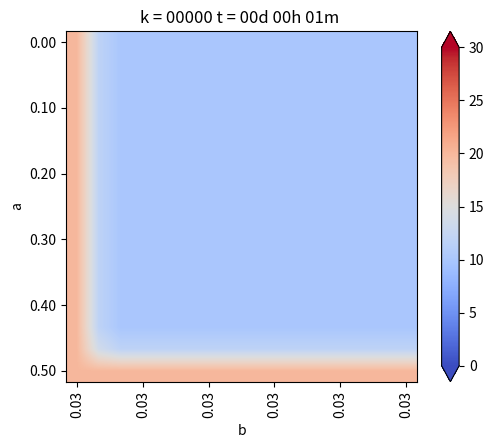

Write Python code to recreate this figure. (Note: this script raises an exception after producing the figure.)
from matplotlib.pylab import *
from matplotlib import cm


# Definiciones geometricas
a = 1.     #alto del dominio
b = 0.5     #ancho del dominio

Nx = 15    #numero de intervalos en X
Ny = 30    #numero de intervalos en Y

dx = b/Nx  #discretizacion espacial en x
dy = a/Ny  #discretizacion espacial en y


if dx != dy:
    print("Error dx != dy")
    exit(-1)

h = dx

#Funciones de conveniencia para calcular las coordenadas del punto(1,j)

def coords(i,j):
    return (dx*1, dy*j)

x,y= coords(4,2)

print("x: ",x)
print("y: ",y)

def imshowbien(u):
    imshow(u.T[Nx::-1,:],cmap=cm.coolwarm, interpolation='bilinear')
    cbar = colorbar(extend='both', cmap=cm.coolwarm)
    ticks = arange(0,35,5)
    ticks_Text=["{}°".format(deg) for deg in ticks]
    cbar.set_ticks(ticks)
    cbar.set_ticklabels(ticks_Text)
    clim(0, 30)
    
    xlabel('b')
    ylabel('a')
    xTicks_N = arange(0, Nx+1, 3)
    yTicks_N = arange(0, Ny+1, 3)
    xTicks =[coords(i,0)[0] for i in xTicks_N]
    yTicks =[coords(0,i)[1] for i in yTicks_N]
    xTicks_Text = ["{0:.2f}".format(tick) for tick in xTicks]
    yTicks_Text = ["{0:.2f}".format(tick) for tick in yTicks]
    xticks(xTicks_N,xTicks_Text, rotation='vertical')
    yticks(yTicks_N,yTicks_Text)
    margins(0.2)
    subplots_adjust(bottom=0.15)
    
    
u_k = zeros((Nx+1,Ny+1),dtype=double)
u_km1 = zeros((Nx+1,Ny+1),dtype=double)

#Condicion de borde inicial
u_k[:,:] = 10. #10 grados inicial en todas partes

#Parametros del problema (hierro)
dt = 0.01   #s
K = 79.5
c = 450.    #
rho = 7800.
alpha = K*dt/(c*rho*dx**2)

#informar cosas interesantes
print(f"dt = {dt}")
print(f"dx = {dx}")
print(f"K = {K}")
print(f"c = {c}")
print(f"rho = {rho}")
print(f"alpha = {alpha}")

#Loop en el tiempo
minuto = 60.
hora = 3600.
dia = 24.5 * 3600

dt = 1*minuto
dnext_t = 0.5*hora

next_t = 0
framenum = 0

T = 1*dia
Days = 1*T #Cuantos dias quiero simular

#Vectores para acumular la t° en Puntos Interesantes
p_1=zeros(int32(Days/dt))     
p_2=zeros(int32(Days/dt))  
p_3=zeros(int32(Days/dt)) 

def truncate(n, decimals=0):
    multiplier = 10 ** decimals
    return int(n * multiplier) / multiplier

#Loop en el tiempo K
for k in range(int32(Days/dt)):
    t = dt*(k+1)
    dias = truncate(t/dia,0)
    horas = truncate((t-dias*dia)/hora,0)
    minutos = truncate((t-dias*dia-horas*hora)/minuto,0)
    titulo = "k = {0:05.0f}".format(k) + " t = {0:02.0f}d {1:02.0f}h {2:02.0f}m ".format(dias, horas, minutos)
    print(titulo)
    
    
    #CB esenciales, se repiten en cada iteración
    u_k[0,:] = 20.   #Borde izquierdo
    u_k[:,0] = 20.   #Borde inferior
    u_k[:, -1] = 0.  #Borde superior
    u_k[-1,:] = u_k[-2,:]-0*dx #Borde derecho gradiente 0
    
    #Escribiendo Puntos Interesantes
    p_1[k]=u_k[int(Nx/2),int(Ny/2)]     #medio,medio
    p_2[k]=u_k[int(Nx/2),int(3*Ny/4)]   #medio,3/4
    p_3[k]=u_k[int(3*Nx/4),int(3*Ny/4)] #3/4,3/4
    
    #Loop en el espacio i = 1 ...... n-1
    for i in range(1,Nx):
        for j in range(1,Ny):
            #Algoritmo de diferencia finitas 2-D para difusión
            nabla_u_k = (u_k[i-1, j] + u_k[i+1,j] + u_k[i, j-1] + u_k[i, j+1] - 4*u_k[i,j]) / h**2
            
            #Forward Euler
            u_km1[i,j] = u_k[i,j] + alpha*nabla_u_k
    
    #Avanzar la solución a k+1
    u_k = u_km1
    
    #CB denuevo, para asegurar cumpliemiento
    u_k[0,:] = 20.   #Borde izquierdo
    u_k[:,0] = 20.   #Borde inferior
    u_k[:, -1] = 0.  #Borde superior
    u_k[-1,:] = u_k[-2,:]-0*dx #Borde derecho gradiente 0
    
    if t > next_t:
        figure(1)
        imshowbien(u_k)
        title(titulo)
        savefig("caso_4/frame_{0:04.0f}.png".format(framenum))
        framenum += 1
        next_t += dnext_t
        close(1)
        
#Ploteo historia de t° en Puntos Interesantes 
figure(2)
plot(range(int32(Days/dt)),p_1,label='N/2,N/2')
plot(range(int32(Days/dt)),p_2,label='N/2,3N/4')
plot(range(int32(Days/dt)),p_3,label='3N/4,3N/4')

title("Evolución de temperatura en puntos")
legend()
savefig(f'caso_4.png')
show()      
        
        